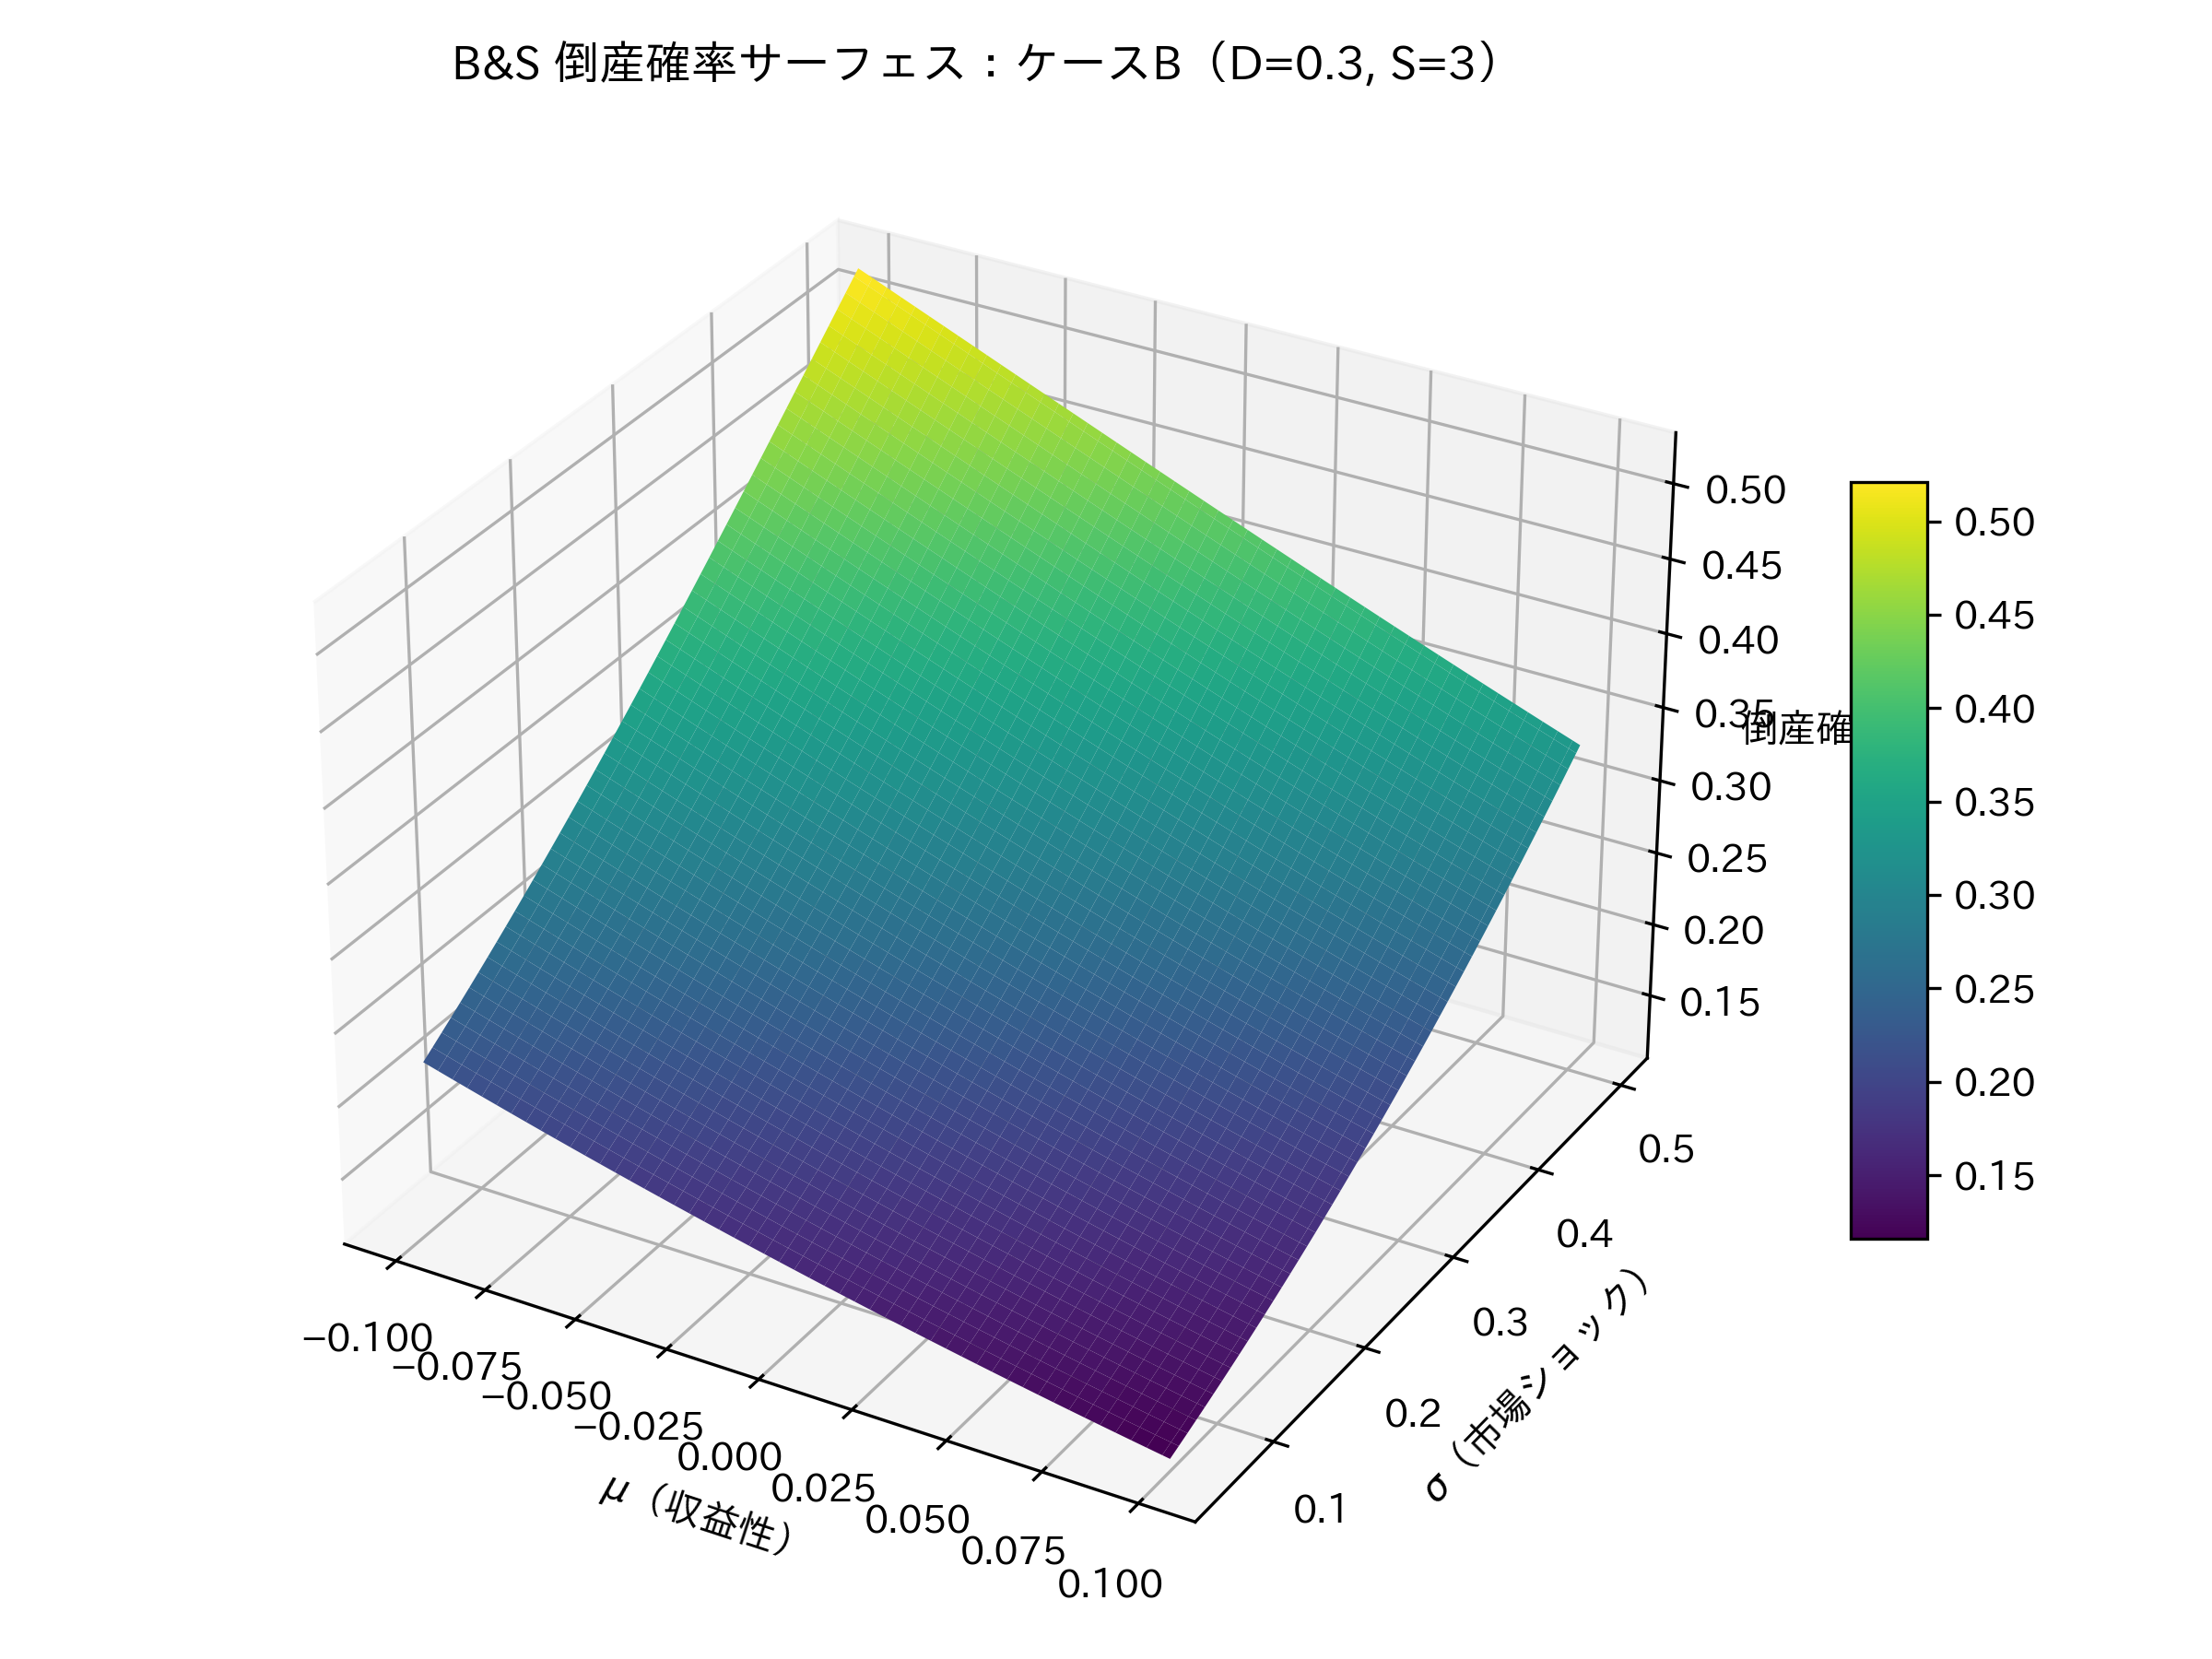

Recreate this plot in Python.
# bs_surface_caseB.py
# Case B: D=0.3, S=3（大手系・財務健全）

import numpy as np
import matplotlib.pyplot as plt
import matplotlib
from mpl_toolkits.mplot3d import Axes3D  # noqa: F401

# --- 日本語フォント設定（IPAexGothic） ---
matplotlib.rcParams['font.family'] = 'IPAexGothic'

# --- B&S の係数設定 ---
alpha = 0.0
beta_mu = -4.0
beta_sigma = 3.0
beta_S = -0.8
beta_D = 2.0

# --- グリッド設定 ---
mu_vals = np.linspace(-0.10, 0.10, 100)
sigma_vals = np.linspace(0.05, 0.50, 100)
MU, SIGMA = np.meshgrid(mu_vals, sigma_vals)

# --- Case B パラメータ ---
S = 3
D = 0.3

# --- B&S 型倒産確率 ---
Z = (alpha
     + beta_mu * MU
     + beta_sigma * SIGMA
     + beta_S * S
     + beta_D * D)

P = 1 / (1 + np.exp(-Z))

# --- プロット ---
fig = plt.figure(figsize=(8, 6))
ax = fig.add_subplot(111, projection='3d')
surf = ax.plot_surface(MU, SIGMA, P, cmap='viridis', edgecolor='none')

ax.set_xlabel(r'$\mu$（収益性）')
ax.set_ylabel(r'$\sigma$（市場ショック）')
ax.set_zlabel('倒産確率')
ax.set_title('B&S 倒産確率サーフェス：ケースB（D=0.3, S=3）')

fig.colorbar(surf, shrink=0.5, aspect=10)
plt.tight_layout()

# --- 保存 ---
plt.savefig('figures/bs_surface_caseB.png', dpi=300)
plt.close()
